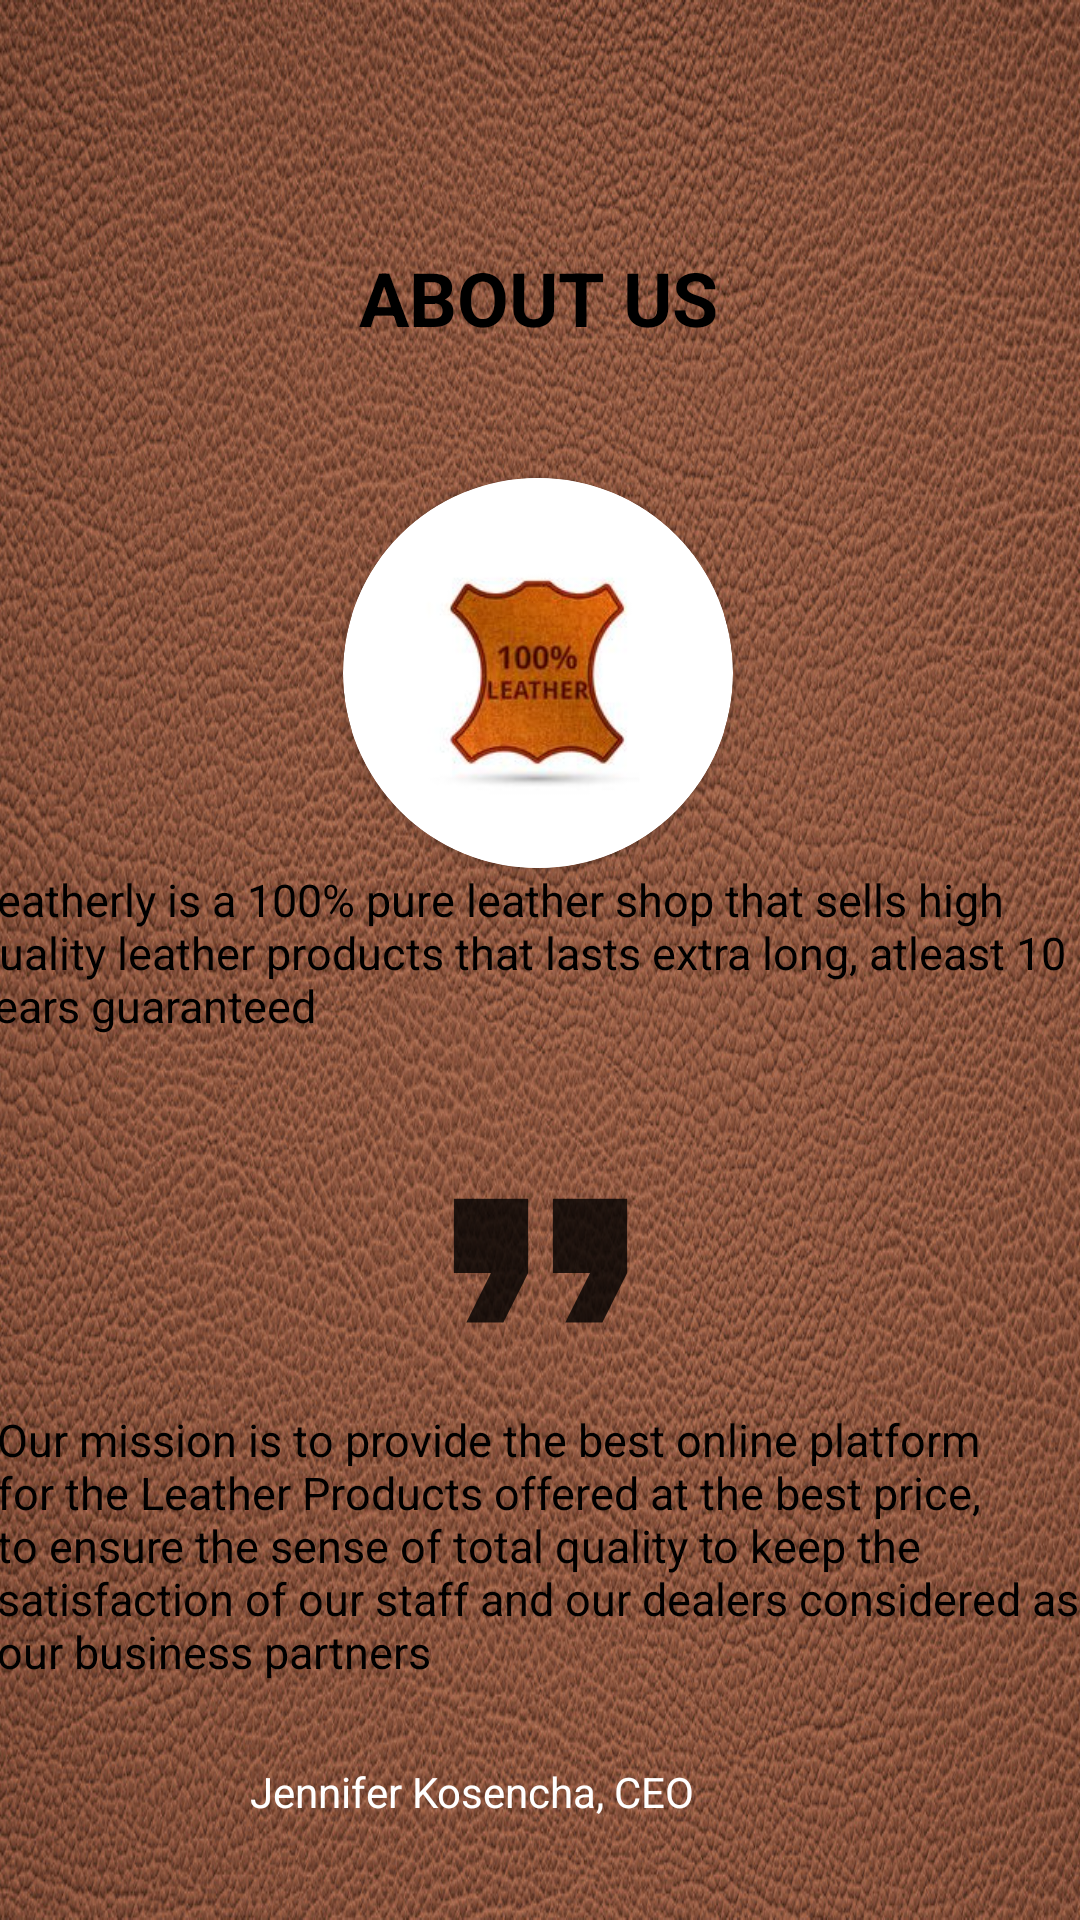

The Android layout XML behind this screen, and the referenced resources:
<!-- AndroidManifest.xml: application theme Theme.LeatherlyAppShop -->
<!-- res/layout/fragment_about.xml -->
<?xml version="1.0" encoding="utf-8"?>
<androidx.constraintlayout.widget.ConstraintLayout xmlns:android="http://schemas.android.com/apk/res/android"
    xmlns:app="http://schemas.android.com/apk/res-auto"
    xmlns:tools="http://schemas.android.com/tools"
    android:layout_width="match_parent"
    android:layout_height="match_parent"
    android:orientation="vertical"
    android:background="@drawable/background"
    tools:context=".ui.about.AboutFragment">


    <TextView
        android:id="@+id/textView3"
        android:layout_width="wrap_content"
        android:layout_height="wrap_content"
        android:text="ABOUT US"
        android:textColor="@color/black"
        android:textSize="25dp"
        android:textStyle="bold"
        app:layout_constraintBottom_toBottomOf="parent"
        app:layout_constraintEnd_toEndOf="parent"
        app:layout_constraintHorizontal_bias="0.498"
        app:layout_constraintStart_toStartOf="parent"
        app:layout_constraintTop_toTopOf="parent"
        app:layout_constraintVertical_bias="0.136" />

    <androidx.cardview.widget.CardView
        android:id="@+id/cardview"
        android:layout_width="130dp"
        android:layout_height="130dp"
        app:cardCornerRadius="150dp"
        app:layout_constraintBottom_toBottomOf="parent"
        app:layout_constraintEnd_toEndOf="parent"
        app:layout_constraintHorizontal_bias="0.497"
        app:layout_constraintStart_toStartOf="parent"
        app:layout_constraintTop_toBottomOf="@+id/textView3"
        app:layout_constraintVertical_bias="0.11">

        <ImageView
            android:id="@+id/imageView3"
            android:layout_width="wrap_content"
            android:layout_height="wrap_content"
            android:src="@drawable/logo" />


    </androidx.cardview.widget.CardView>

    <TextView
        android:id="@+id/textView4"
        android:layout_width="376dp"
        android:layout_height="81dp"
        android:layout_marginBottom="268dp"
        android:text="Leatherly is a 100% pure leather shop that sells high quality leather products that lasts extra long, atleast 10 years guaranteed"
        android:textColor="@color/black"
        android:textSize="15dp"
        app:layout_constraintBottom_toBottomOf="parent"
        app:layout_constraintEnd_toEndOf="parent"
        app:layout_constraintHorizontal_bias="0.6"
        app:layout_constraintStart_toStartOf="parent"
        app:layout_constraintTop_toBottomOf="@+id/cardview"
        app:layout_constraintVertical_bias="0.235" />

    <ImageView
        android:id="@+id/imageView4"
        android:layout_width="113dp"
        android:layout_height="99dp"
        android:src="@drawable/ic_baseline_format_quote_24"
        app:layout_constraintBottom_toBottomOf="parent"
        app:layout_constraintEnd_toEndOf="parent"
        app:layout_constraintStart_toStartOf="parent"
        app:layout_constraintTop_toBottomOf="@+id/textView4"
        app:layout_constraintVertical_bias="0.0" />

    <TextView
        android:id="@+id/textView6"
        android:layout_width="363dp"
        android:layout_height="118dp"
        android:text="Our mission is to provide the best online platform for the Leather Products offered at the best price, to ensure the sense of total quality to keep the satisfaction of our staff and our dealers considered as our business partners"
        android:textColor="@color/black"
        android:textSize="15dp"
        app:layout_constraintBottom_toBottomOf="parent"
        app:layout_constraintEnd_toEndOf="parent"
        app:layout_constraintStart_toStartOf="parent"
        app:layout_constraintTop_toBottomOf="@+id/imageView4"
        app:layout_constraintVertical_bias="0.0" />

    <TextView
        android:layout_width="192dp"
        android:layout_height="34dp"
        android:text="Jennifer Kosencha, CEO"
        android:textColor="@android:color/white"
        app:layout_constraintBottom_toBottomOf="parent"
        app:layout_constraintEnd_toEndOf="parent"
        app:layout_constraintHorizontal_bias="0.497"
        app:layout_constraintStart_toStartOf="parent"
        app:layout_constraintTop_toBottomOf="@+id/textView6"
        app:layout_constraintVertical_bias="0.0" />

</androidx.constraintlayout.widget.ConstraintLayout>
<!-- resources referenced by this layout -->
<resources>
  <color name="black">#FF000000</color>
  <!-- drawable background: jpg bitmap (drawable, 456346 bytes) -->
  <!-- drawable ic_baseline_format_quote_24 (drawable) -->
  <vector android:alpha="0.8" android:height="18dp" android:tint="#000000"
      android:viewportHeight="24" android:viewportWidth="24"
      android:width="18dp" xmlns:android="http://schemas.android.com/apk/res/android">
      <path android:fillColor="@android:color/white" android:pathData="M6,17h3l2,-4L11,7L5,7v6h3zM14,17h3l2,-4L19,7h-6v6h3z"/>
  </vector>
  <!-- drawable logo: jpg bitmap (drawable, 5205 bytes) -->
  <style name="Theme.LeatherlyAppShop" parent="Theme.MaterialComponents.DayNight.DarkActionBar">
          
          <item name="colorPrimary">@color/purple_500</item>
          <item name="colorPrimaryVariant">@color/purple_700</item>
          <item name="colorOnPrimary">@color/white</item>
          
          <item name="colorSecondary">@color/teal_200</item>
          <item name="colorSecondaryVariant">@color/teal_700</item>
          <item name="colorOnSecondary">@color/black</item>
          
          <item name="android:statusBarColor">?attr/colorPrimaryVariant</item>
          
      </style>
  <color name="purple_500">#ECAB72</color>
  <color name="purple_700">#C5A26E</color>
  <color name="white">#FFFFFFFF</color>
  <color name="teal_200">#FFF</color>
  <color name="teal_700">#704907</color>
</resources>
